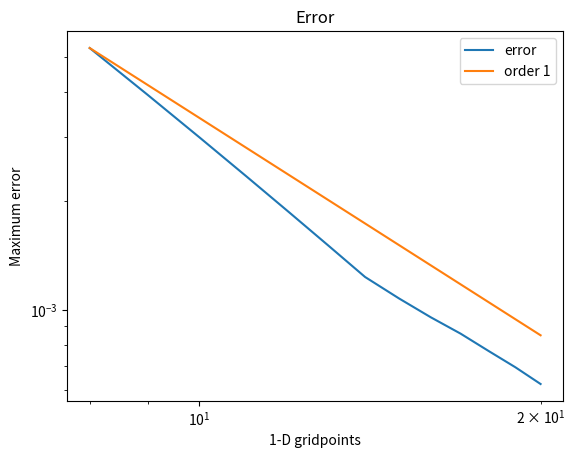
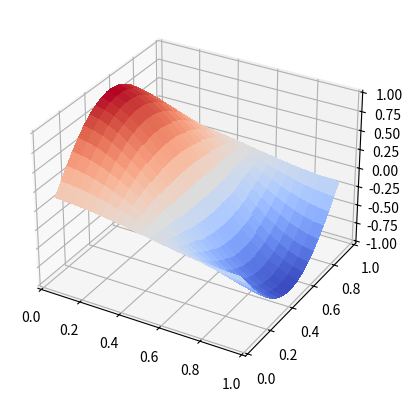

Reproduce these figures in Python, in order.
import numpy
import scipy.linalg
from math import sin,cos,pi,log
import matplotlib.pyplot
from mpl_toolkits.mplot3d import Axes3D

# compute M and r
def getmr(n,f,g):
    [points,h]=numpy.linspace(0,1,n+2,True,True)
    r=numpy.asmatrix([[f(points[i],points[j]) for j in range(1,n+1)] for i in range(1,n+1)])
    r[0,0]+=numpy.asmatrix(g(points[0],points[1])/(h**2)+g(points[1],points[0])/(h**2))
    r[-1,0]+=numpy.asmatrix(g(points[-1],points[1])/(h**2)+g(points[-2],points[0])/(h**2))
    r[0,-1]+=numpy.asmatrix(g(points[0],points[-2])/(h**2)+g(points[1],points[-1])/(h**2))
    r[-1,-1]+=numpy.asmatrix(g(points[-1],points[-2])/(h**2)+g(points[-2],points[-2])/(h**2))
    r[range(1,n-1),[[0],[-1]]]+=numpy.asmatrix([[g(points[i],points[j])/(h**2) for j in [0,-1]] for i in range(2,n)]).transpose()
    r[[[0],[-1]],range(1,n-1)]+=numpy.asmatrix([[g(points[i],points[j])/(h**2) for j in range(2,n)] for i in [0,-1]])
    r=r.flatten().transpose()
    m=numpy.diag(4*numpy.ones(n))
    m-=numpy.diag(numpy.ones(n-1),1)
    m-=numpy.diag(numpy.ones(n-1),-1)
    m=numpy.asmatrix(scipy.linalg.block_diag(*([m] *n)))
    m-=numpy.diag(numpy.ones(n**2-n),-n)
    m-=numpy.diag(numpy.ones(n**2-n),n)
    m/=h**2
    # print(m[0:4,:])
    # print(n)
    # print(numpy.diag(m,n))
    return m,r
    # return m,r,points,h

# main
if __name__=="__main__":
    begin=8
    end=21
    error=numpy.zeros(end-begin)
    for n in range(begin,end):
        g=lambda x,y: sin(pi*x)*cos(pi*y)
        m,r=getmr(n, lambda x,y: 2*pi**2*g(x,y),g)
        u=numpy.linalg.solve(m,r)
        [points,h]=numpy.linspace(0,1,n+2,True,True)
        u0=numpy.asmatrix([[g(points[i+1],points[j+1]) for j in range(n)] for i in range(n)]).flatten().transpose()
        error[n-begin]=(max(abs(u-u0)))

    matplotlib.pyplot.title("Error")
    matplotlib.pyplot.xlabel("1-D gridpoints") 
    matplotlib.pyplot.ylabel("Maximum error") 
    matplotlib.pyplot.plot(range(begin,end),error,label="error");
    matplotlib.pyplot.plot(range(begin,end),[error[0]*begin**2/x**2 for x in range(begin,end)],label="order 1")
    matplotlib.pyplot.xscale('log')
    matplotlib.pyplot.yscale('log')
    matplotlib.pyplot.legend()
    matplotlib.pyplot.show()

    fig = matplotlib.pyplot.figure()
    axes = fig.add_subplot(111, projection='3d')
    X,Y=numpy.meshgrid(points[1:-1],points[1:-1])
    axes.plot_surface(X,Y,u.reshape(end-1,end-1), cmap=matplotlib.cm.coolwarm,linewidth=0, antialiased=False)
    matplotlib.pyplot.show()

    convratio=[log(error[j+1]/error[j])/log((j+begin+1)/(j+begin)) for j in range(len(error)-1)]
    print(error)
    print(convratio)
